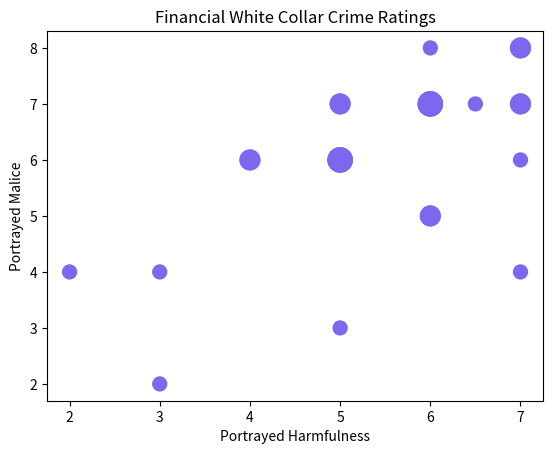

This chart was generated by the following Python code:
import matplotlib.pyplot as plt
from collections import Counter

Harm = [5,5,7,5,6,4,5,6,6,7,5,5,3,2,3,7,6,4,7,6,6,7,6.5,7]
Malice = [6,6,8,7,5,6,7,7,7,6,3,6,4,4,2,4,7,6,7,5,8,7,7,8]


c = Counter(zip(Harm,Malice))
# create a list of the sizes, here multiplied by 10 for scale
s = [100*c[(xx,yy)] for xx,yy in zip(Harm,Malice)]

# plot it
plt.scatter(Harm, Malice, s=s, c="mediumslateblue")
plt.xlabel("Portrayed Harmfulness")
plt.ylabel("Portrayed Malice")
plt.title("Financial White Collar Crime Ratings")
plt.show()
